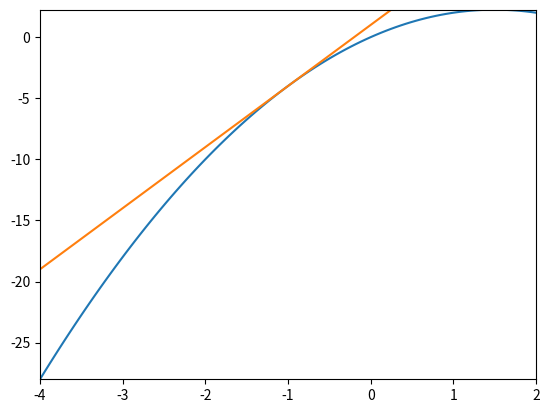

Write Python code to recreate this figure.
#!/usr/bin/env python
# coding: utf-8

# # Truncation Error vs Rounding Error

# In this notebook, we'll investigate two common sources of error: Truncation error and rounding error.

# In[1]:


import numpy as np
import matplotlib.pyplot as pt


# **Task:** Approximate a function (here: a parabola, by a line)

# In[4]:


center = -1
width = 6

def f(x):
    return - x**2 + 3*x

def df(x):
    return -2*x + 3

grid = np.linspace(center-width/2, center+width/2, 100)

fx = f(grid)
pt.plot(grid, fx)
pt.plot(grid, f(center) + df(center) * (grid-center))

pt.xlim([grid[0], grid[-1]])
pt.ylim([np.min(fx), np.max(fx)])


# * What's the error we see?
# * What if we make `width` smaller?

# In[ ]:





# In[ ]:




